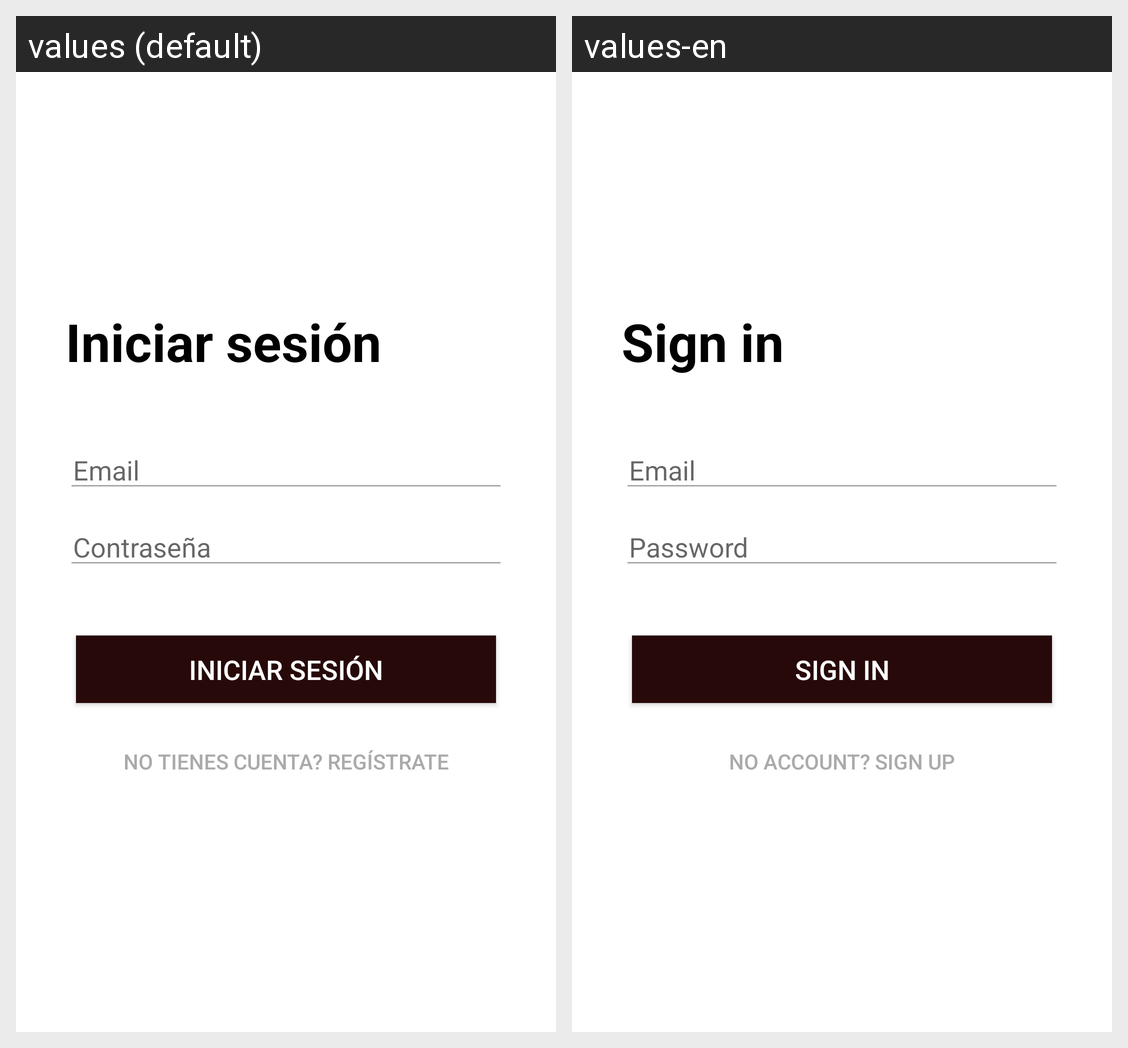

Locale-by-locale string values for the Android screen shown in this grid:
Android screen res/layout/activity_login.xml rendered under 2 locales, left to right: values (default), values-en. Device: Nexus 5 (rendered at 1080×1920; each locale shown at half size, 540×960, under a caption strip naming it); theme Theme.INSULITA_PANTALLAS.
Strings drawn on this screen, with the default value and each locale's value (text and hints the layout hard-codes, and strings that could not be matched under every locale, appear in the picture but are not listed):

text_login
  values: Iniciar sesión
  values-en: Sign in

text_email
  values: Email
  values-en: Email  [not translated; the default value is used]

text_password
  values: Contraseña
  values-en: Password

btn_login
  values: Iniciar sesión
  values-en: Sign in

text_register_account
  values: No tienes cuenta? Regístrate
  values-en: No account? Sign up
